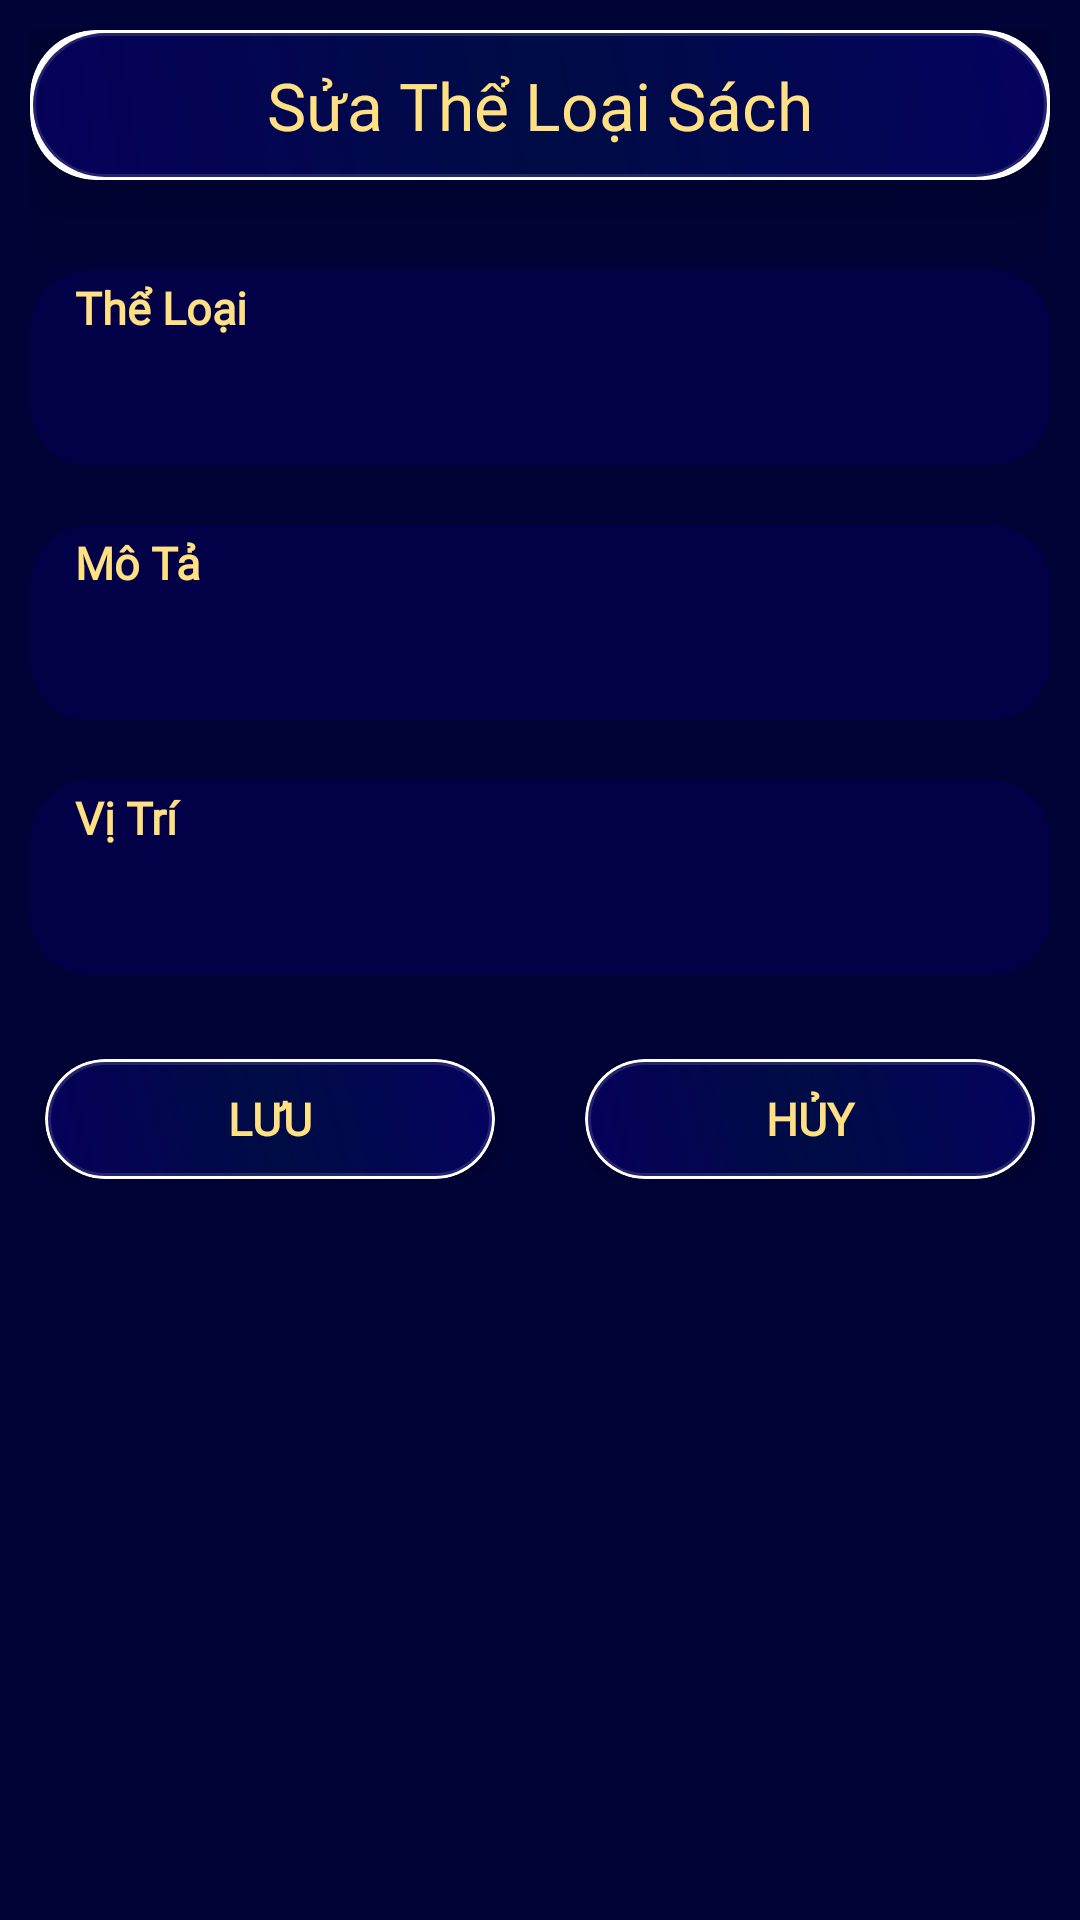

Layout XML and referenced resources for this Android screen:
<!-- AndroidManifest.xml: application theme Theme.ActivityMain -->
<!-- res/layout/edit_theloaisachdialog.xml -->
<?xml version="1.0" encoding="utf-8"?>
<LinearLayout xmlns:android="http://schemas.android.com/apk/res/android"
    android:layout_width="match_parent"
    android:layout_height="wrap_content"
    xmlns:app="http://schemas.android.com/apk/res-auto"
    android:background="#000335"
    android:padding="10dp"
    android:orientation="vertical">
    <androidx.cardview.widget.CardView
        android:layout_width="match_parent"
        android:layout_height="wrap_content"
        android:layout_marginBottom="10dp"
        app:cardCornerRadius="22dp"
        app:cardElevation="20dp">
    <TextView
        android:layout_width="match_parent"
        android:layout_height="50dp"
        android:layout_gravity="center"
        android:fontFamily="@font/robotoslabvariablefont_wght"
        android:gravity="center"
        android:text="Sửa Thể Loại Sách"
        android:textColor="#FFE082"
        android:background="@drawable/custom_btn_title_crud"
        android:textSize="22sp" />
    </androidx.cardview.widget.CardView>
    <LinearLayout
        android:layout_width="match_parent"
        android:layout_height="wrap_content"
        android:layout_marginTop="20dp"
        android:layout_marginBottom="10dp"
        android:orientation="vertical">

        <TextView
            android:layout_width="match_parent"
            android:layout_height="25dp"
            android:background="@drawable/custom_title"
            android:fontFamily="@font/robotoslabvariablefont_wght"
            android:gravity="center|left"
            android:paddingLeft="15dp"
            android:text="Thể Loại "
            android:textColor="#FFE082"
            android:textSize="15sp"
            android:textStyle="bold" />

        <EditText
            android:id="@+id/ed_tentheloai"
            android:layout_width="match_parent"
            android:layout_height="40dp"
            android:background="@drawable/custom_ed_sach"
            android:fontFamily="@font/bevietnampro_medium"
            android:gravity="center|left"
            android:paddingLeft="15dp"
            android:textColor="#FFFFFF"
            android:textSize="20dp" />

    </LinearLayout>

    <LinearLayout
        android:layout_width="match_parent"
        android:layout_height="wrap_content"
        android:layout_marginTop="10dp"
        android:layout_marginBottom="10dp"
        android:orientation="vertical">

        <TextView
            android:layout_width="match_parent"
            android:layout_height="25dp"
            android:background="@drawable/custom_title"
            android:fontFamily="@font/robotoslabvariablefont_wght"
            android:gravity="center|left"
            android:paddingLeft="15dp"
            android:text="Mô Tả"
            android:textColor="#FFE082"
            android:textSize="15dp"
            android:textStyle="bold" />

        <EditText
            android:id="@+id/ed_moTa"
            android:layout_width="match_parent"
            android:layout_height="40dp"
            android:background="@drawable/custom_ed_sach"
            android:fontFamily="@font/bevietnampro_medium"
            android:gravity="center|left"
            android:paddingLeft="15dp"
            android:textColor="#FFFFFF"
            android:textSize="20dp" />

    </LinearLayout>

    <LinearLayout
        android:layout_width="match_parent"
        android:layout_height="wrap_content"
        android:layout_marginTop="10dp"
        android:layout_marginBottom="10dp"
        android:orientation="vertical">

        <TextView
            android:layout_width="match_parent"
            android:layout_height="25dp"
            android:background="@drawable/custom_title"
            android:fontFamily="@font/robotoslabvariablefont_wght"
            android:gravity="center|left"
            android:paddingLeft="15dp"
            android:text="Vị Trí"
            android:textColor="#FFE082"
            android:textSize="15dp"
            android:textStyle="bold" />

        <EditText
            android:id="@+id/ed_viTri"
            android:layout_width="match_parent"
            android:layout_height="40dp"
            android:background="@drawable/custom_ed_sach"
            android:fontFamily="@font/bevietnampro_medium"
            android:gravity="center|left"
            android:paddingLeft="15dp"
            android:textColor="#FFFFFF"
            android:textSize="20dp" />

    </LinearLayout>
    <LinearLayout
        android:layout_width="match_parent"
        android:layout_height="wrap_content"
        android:layout_marginTop="18dp"
        android:gravity="center"
        android:layout_marginBottom="10dp"
        android:orientation="horizontal">
        <androidx.cardview.widget.CardView
            android:layout_width="wrap_content"
            android:layout_height="wrap_content"
            android:layout_gravity="center"
            android:layout_marginRight="30dp"
            app:cardCornerRadius="20dp"
            app:cardElevation="5dp">
        <androidx.appcompat.widget.AppCompatButton
            android:id="@+id/btn_save"
            android:layout_width="150dp"
            android:layout_height="40dp"
            android:layout_gravity="center"
            android:background="@drawable/custom_btn_title_crud"
            android:fontFamily="@font/robotoslabvariablefont_wght"
            android:text="Lưu"
            android:textColor="#FFE082"
            android:textSize="15dp"
            android:textStyle="bold" />
        </androidx.cardview.widget.CardView>
        <androidx.cardview.widget.CardView
            android:layout_width="wrap_content"
            android:layout_height="wrap_content"
            android:layout_gravity="center"
            app:cardCornerRadius="20dp"
            app:cardElevation="5dp">
        <androidx.appcompat.widget.AppCompatButton
            android:id="@+id/btn_exit"
            android:layout_width="150dp"
            android:layout_height="40dp"
            android:layout_gravity="center"
            android:background="@drawable/custom_btn_title_crud"
            android:fontFamily="@font/robotoslabvariablefont_wght"
            android:text="Hủy"
            android:textColor="#FFE082"
            android:textSize="15dp"
            android:textStyle="bold" />
        </androidx.cardview.widget.CardView>
    </LinearLayout>
</LinearLayout>
<!-- resources referenced by this layout -->
<resources>
  <!-- drawable custom_btn_title_crud (drawable) -->
  <?xml version="1.0" encoding="utf-8"?>
  <shape xmlns:android="http://schemas.android.com/apk/res/android">
      <gradient
          android:angle="225"
          android:centerColor="#000C45"
          android:endColor="#06005A"
          android:startColor="#05025E" />
      <stroke
          android:width="2dp"
          android:color="#20FFFFFF" />
      <corners android:radius="30dp" />
  </shape>
  <!-- drawable custom_ed_sach (drawable) -->
  <?xml version="1.0" encoding="utf-8"?>
  <shape xmlns:android="http://schemas.android.com/apk/res/android">
      <solid android:color="#020047"
          />
      <corners android:bottomRightRadius="20dp"
          android:bottomLeftRadius="20dp"/>
  </shape>
  <!-- drawable custom_title (drawable) -->
  <?xml version="1.0" encoding="utf-8"?>
  <shape xmlns:android="http://schemas.android.com/apk/res/android">
      <solid android:color="#020047"/>
      <corners android:topRightRadius="20dp"
          android:topLeftRadius="20dp"/>
  </shape>
  <style name="Theme.ActivityMain" parent="Theme.MaterialComponents.DayNight.NoActionBar">
          
          <item name="colorPrimary">@color/purple_500</item>
          <item name="colorPrimaryVariant">@color/purple_700</item>
          <item name="colorOnPrimary">@color/white</item>
          
          <item name="colorSecondary">@color/teal_200</item>
          <item name="colorSecondaryVariant">@color/teal_700</item>
          <item name="colorOnSecondary">@color/black</item>
          
          <item name="android:statusBarColor" tools:targetApi="l">?attr/colorPrimaryVariant</item>
          
      </style>
  <color name="purple_500">#FF6200EE</color>
  <color name="purple_700">#FF3700B3</color>
  <color name="white">#FFFFFFFF</color>
  <color name="teal_200">#FF03DAC5</color>
  <color name="teal_700">#FF018786</color>
  <color name="black">#FF000000</color>
</resources>
